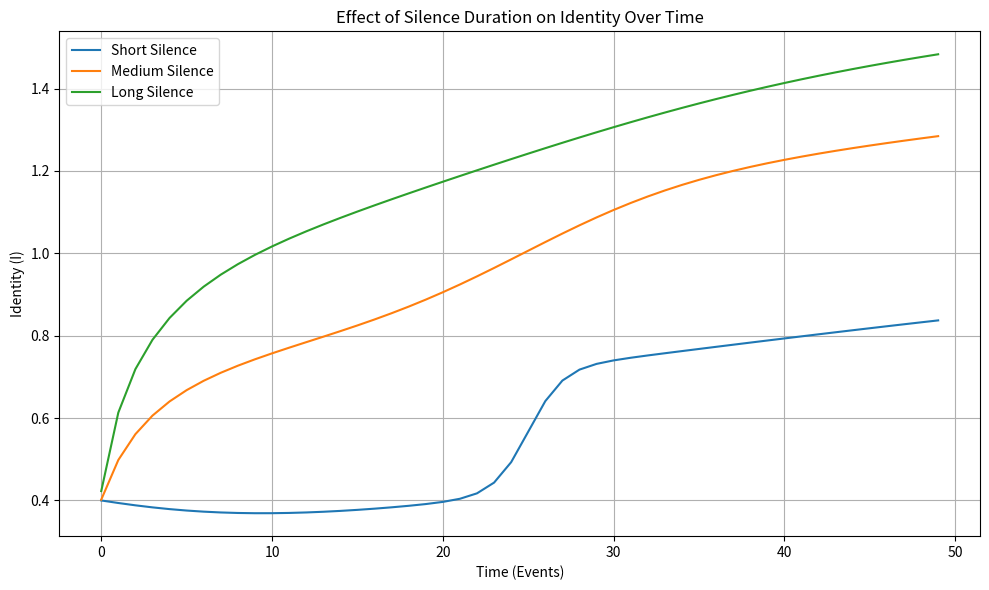

Generate this figure with matplotlib:
import numpy as np
import matplotlib.pyplot as plt

# Time range
t = np.arange(0, 50)

# Silence levels
silence_levels = {
    "Short Silence": 1,
    "Medium Silence": 5,
    "Long Silence": 10
}

# Identity curves
identity_curves = {}

for label, sil in silence_levels.items():
    M = np.exp(-t / (10 + sil))  # Memory decay
    C = np.log(1 + sil * t / 10)  # Choice growth
    G = 1 / (1 + np.exp(-(t - 25) / sil))  # Governance sigmoid
    I = 0.4 * M + 0.3 * C + 0.3 * G  # Weighted identity
    identity_curves[label] = I

# Plotting
plt.figure(figsize=(10, 6))
for label, I in identity_curves.items():
    plt.plot(t, I, label=label)

plt.title("Effect of Silence Duration on Identity Over Time")
plt.xlabel("Time (Events)")
plt.ylabel("Identity (I)")
plt.legend()
plt.grid(True)
plt.tight_layout()
plt.savefig("Silent_Identity_Curves.png")
plt.show()
